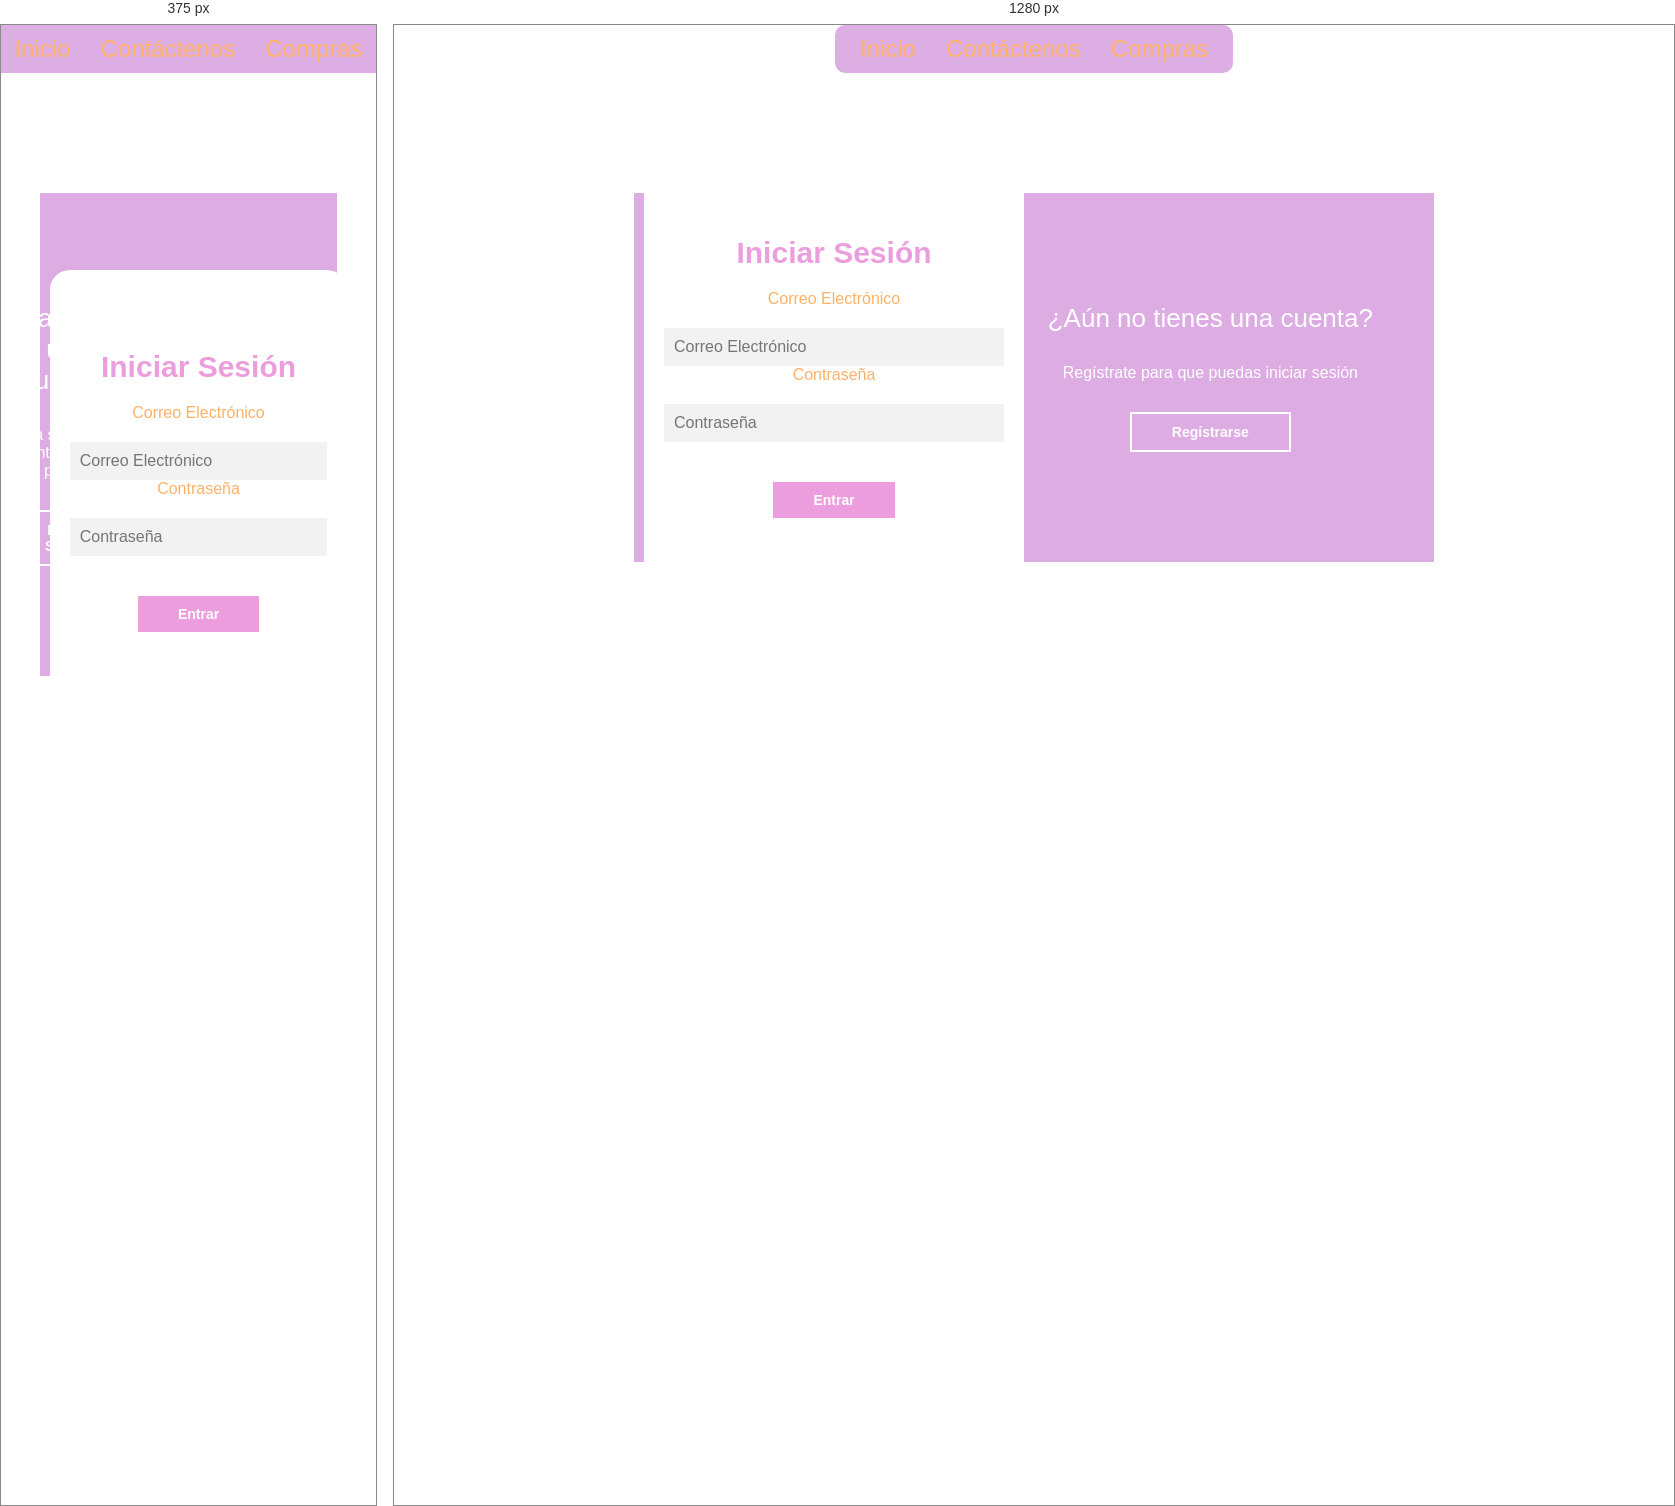
Rendered at 375 px and 1280 px, left to right.

<!-- file: Login.html -->
<!DOCTYPE html>
<html lang="es">
<head>
    <meta charset="UTF-8">
    <meta name="viewport" content="width=device-width, initial-scale=1.0">
    <title>Login y Registro - Heladería </title>
    <link rel="stylesheet" href="/css/login.css">
</head>
<body>
    <header>
        <div class="container">
        </div>
    </header>
    <nav>
        <ul>
            <li><a href="/index.html">Inicio</a></li>
            <li><a href="/html/Contacto.html">Contáctenos</a></li>
            <li><a href="/html/Compras.html">Compras</a></li>
        </ul>
    </nav>

    <main class="container">
        <div class="contenedor__todo">
            <div class="caja__trasera">
                <div class="caja__trasera-login">
                    <h3>¿Ya tienes una cuenta?</h3>
                    <p>Inicia sesión para entrar en la página</p>
                    <button id="btn__iniciar-sesion">Iniciar Sesión</button>
                </div>
                <div class="caja__trasera-register">
                    <h3>¿Aún no tienes una cuenta?</h3>
                    <p>Regístrate para que puedas iniciar sesión</p>
                    <button id="btn__registrarse">Regístrarse</button>
                </div>
            </div>
            <div class="contenedor__login-register">
                <!-- Login -->
                <form action="#" class="formulario__login" method="post">
                    <h2>Iniciar Sesión</h2>
                    <label for="email-login">Correo Electrónico</label>
                    <input type="email" id="email-login" name="email" placeholder="Correo Electrónico" required>
                    <label for="password-login">Contraseña</label>
                    <input type="password" id="password-login" name="password" placeholder="Contraseña" required>
                    <button type="submit">Entrar</button>
                </form>
                <!-- Register -->
                <form action="#"  method="post" class="formulario__register" style="display: none;">
                    <h2>Regístrarse</h2>
                    <label for="name-register">Nombre Completo</label>
                    <input type="text" id="name-register" name="name" placeholder="Nombre Completo" required>
                    <label for="password-register">Contraseña</label>
                    <input type="password" id="password-register" name="password" placeholder="Contraseña" required>
                    <label for="id-register">Identificación</label>
                    <input type="text" id="id-register" name="id" placeholder="Identificación" required>
                    <label for="email-register">Correo Electrónico</label>
                    <input type="email" id="email-register" name="email" placeholder="Correo Electrónico" required>
                    <button type="submit">Regístrarse</button>
                </form>
            </div>
        </div>
    </main>

    <script src="/js/login.js"></script>
</body>
</html>

/* @media block from login.css */
@media (max-width: 768px) {
    /* Estilos para pantallas de hasta 768px */
    body {
      font-size: 16px;
    }
    .container {
      width: 90%;
    }
  }